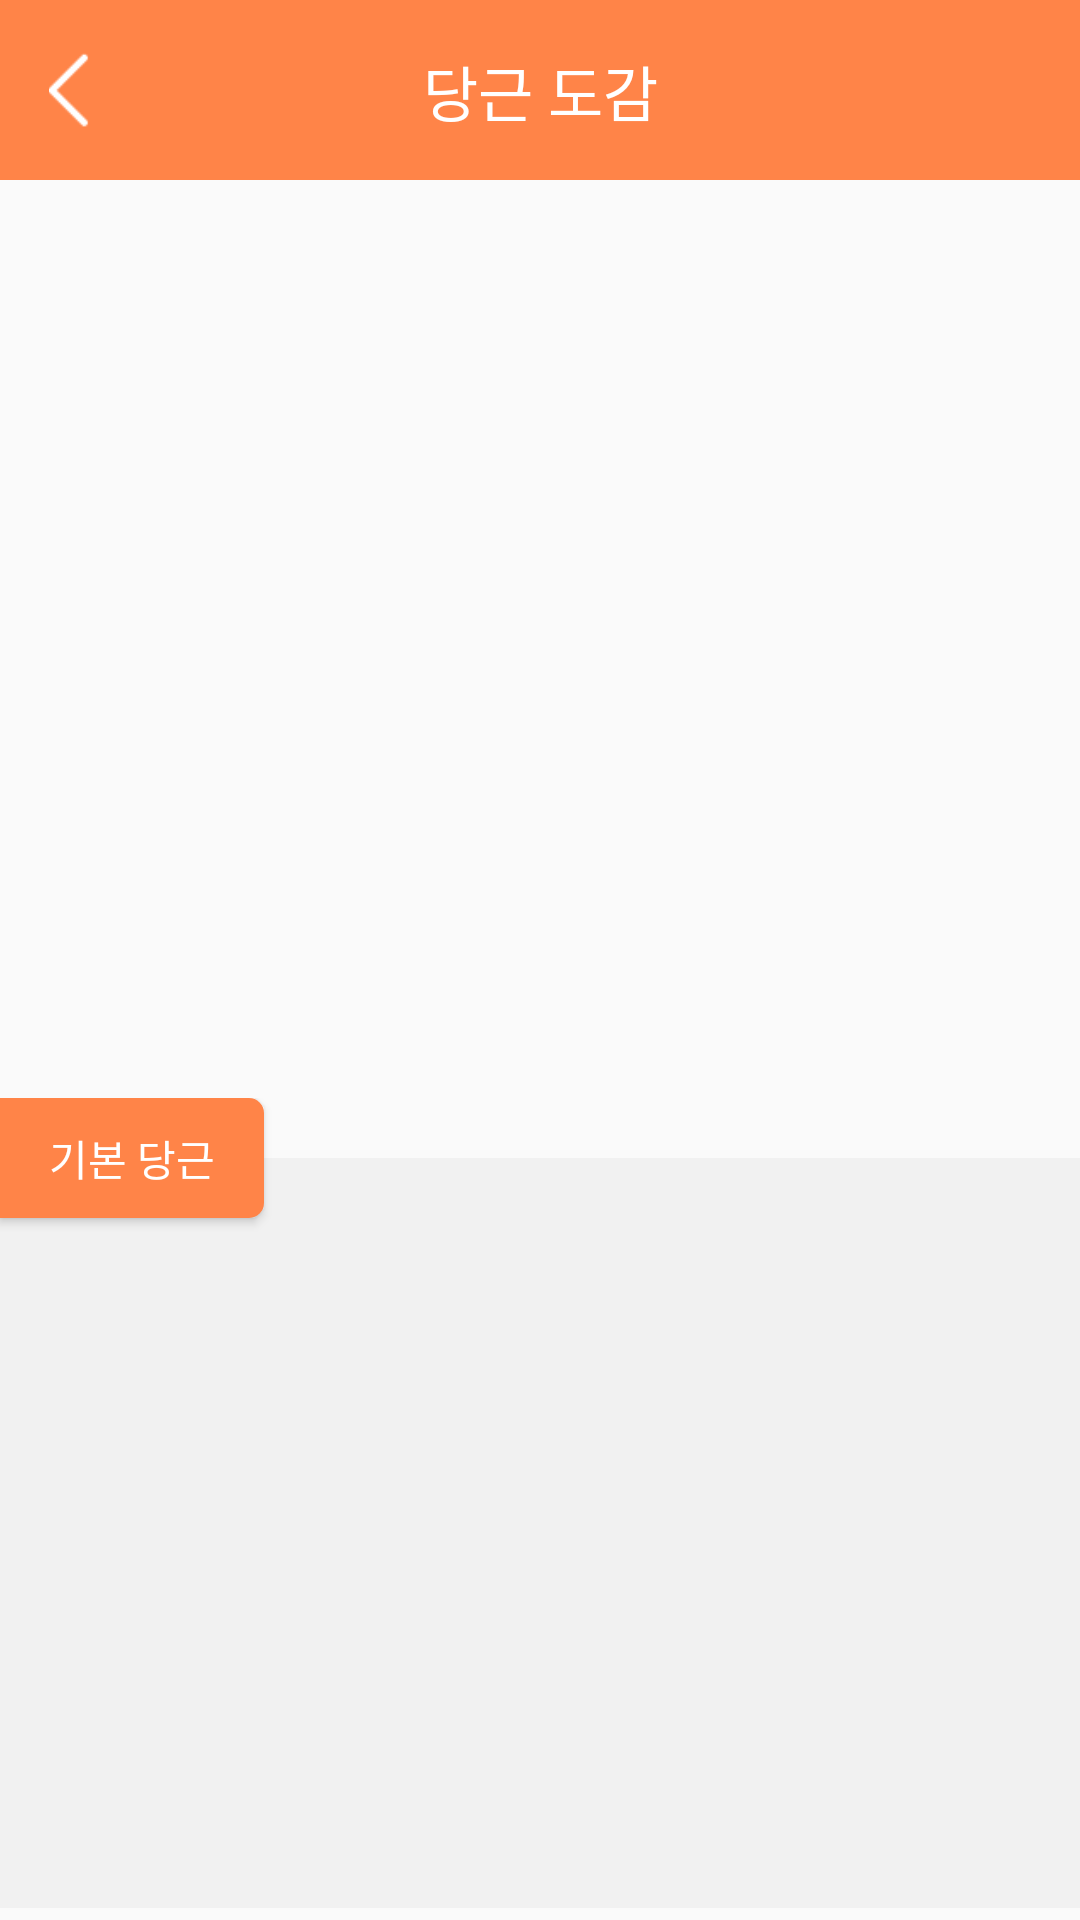

Produce the Android XML layout that renders to this screen, including the resource entries it uses.
<!-- AndroidManifest.xml: application theme AppTheme -->
<!-- res/layout/activity_collection_info_acivity.xml -->
<?xml version="1.0" encoding="utf-8"?>
<androidx.constraintlayout.widget.ConstraintLayout xmlns:android="http://schemas.android.com/apk/res/android"
        xmlns:app="http://schemas.android.com/apk/res-auto"
        xmlns:tools="http://schemas.android.com/tools"
        android:layout_width="match_parent"
        android:layout_height="match_parent"
        tools:context=".CollectionInfoAcivity">

    <androidx.constraintlayout.widget.ConstraintLayout
            android:id="@+id/top-nav"
            android:layout_width="0dp"
            android:layout_height="60dp"
            android:background="#ff8448"
            app:layout_constraintEnd_toEndOf="parent"
            app:layout_constraintStart_toStartOf="parent"
            app:layout_constraintTop_toTopOf="parent">

        <TextView
                android:id="@+id/collection_bartext"
                android:layout_width="0dp"
                android:layout_height="wrap_content"
                android:fontFamily="@font/notosanscjkkr_medium"
                android:includeFontPadding="false"
                android:inputType="textPersonName"
                android:text="당근 도감"
                android:textAlignment="center"
                android:textColor="#FFFFFF"
                android:textSize="20sp"
                app:layout_constraintBottom_toBottomOf="parent"
                app:layout_constraintEnd_toEndOf="parent"
                app:layout_constraintStart_toStartOf="parent"
                app:layout_constraintTop_toTopOf="parent" />

        <ImageView
                android:id="@+id/goback2"
                android:layout_width="14dp"
                android:layout_height="25dp"
                android:layout_marginStart="16dp"
                android:onClick="onBackClick"
                app:layout_constraintBottom_toBottomOf="parent"
                app:layout_constraintStart_toStartOf="parent"
                app:layout_constraintTop_toTopOf="parent"
                app:srcCompat="@drawable/icon_white_left" />

    </androidx.constraintlayout.widget.ConstraintLayout>

    <androidx.constraintlayout.widget.ConstraintLayout
            android:layout_width="0dp"
            android:layout_height="0dp"
            app:layout_constraintBottom_toBottomOf="parent"
            app:layout_constraintEnd_toEndOf="parent"
            app:layout_constraintStart_toStartOf="parent"
            app:layout_constraintTop_toBottomOf="@+id/top-nav">

        <ImageView
                android:id="@+id/carrotImageView"
                android:layout_width="match_parent"
                android:layout_height="280dp"
                android:layout_margin="40dp"
                app:layout_constraintBottom_toTopOf="@+id/constraintLayout3"
                app:layout_constraintEnd_toEndOf="@+id/constraintLayout3"
                app:layout_constraintHorizontal_bias="0.8"
                app:layout_constraintStart_toStartOf="parent"
                app:layout_constraintTop_toTopOf="parent" />

        <androidx.constraintlayout.widget.ConstraintLayout
                android:id="@+id/constraintLayout3"
                android:layout_width="match_parent"
                android:layout_height="wrap_content"
                app:layout_constraintBottom_toBottomOf="parent"
                app:layout_constraintEnd_toEndOf="parent"
                app:layout_constraintStart_toStartOf="parent">

            <Button
                    android:id="@+id/carrotNameButton"
                    android:layout_width="wrap_content"
                    android:layout_height="40dp"
                    android:background="@drawable/carrot_namebox"
                    android:text="기본 당근"
                    android:textAlignment="center"
                    android:textColor="@android:color/white"
                    app:layout_constraintBottom_toTopOf="@+id/InfoBox"
                    app:layout_constraintStart_toStartOf="parent"
                    app:layout_constraintTop_toTopOf="@+id/InfoBox" />

            <View
                    android:id="@+id/InfoBox"
                    android:layout_width="match_parent"
                    android:layout_height="250dp"
                    android:layout_gravity="bottom"
                    android:layout_marginBottom="4dp"
                    android:background="#F1F1F1"
                    app:layout_constraintBottom_toBottomOf="parent"
                    app:layout_constraintEnd_toEndOf="@+id/carrotInfoTextView"
                    app:layout_constraintHorizontal_bias="0.0"
                    app:layout_constraintStart_toStartOf="parent" />

            <TextView
                    android:id="@+id/carrotInfoTextView"
                    android:layout_width="match_parent"
                    android:layout_height="wrap_content"
                    android:layout_gravity="bottom"
                    android:layout_marginStart="32dp"
                    android:layout_marginEnd="32dp"
                    android:fontFamily="@font/notosanscjkkr_regular"
                    android:includeFontPadding="false"
                    android:textColor="#000000"
                    android:textSize="16sp"
                    app:layout_constraintBottom_toBottomOf="@+id/InfoBox"
                    app:layout_constraintEnd_toEndOf="parent"
                    app:layout_constraintStart_toStartOf="parent"
                    app:layout_constraintTop_toTopOf="@+id/InfoBox" />
        </androidx.constraintlayout.widget.ConstraintLayout>

    </androidx.constraintlayout.widget.ConstraintLayout>

</androidx.constraintlayout.widget.ConstraintLayout>
<!-- resources referenced by this layout -->
<resources>
  <!-- drawable carrot_namebox (drawable-v24) -->
  <?xml version="1.0" encoding="utf-8"?>
  <shape xmlns:android="http://schemas.android.com/apk/res/android">
      <solid android:color="#ff8448" />
      
      <corners android:topRightRadius="5dp" android:bottomRightRadius="5dp"/>
  </shape>
  <!-- drawable icon_white_left: png bitmap (drawable, 423 bytes) -->
  <style name="AppTheme" parent="Theme.AppCompat.Light.NoActionBar">
          
          <item name="colorPrimary">@color/colorPrimary</item>
          <item name="colorPrimaryDark">@color/colorPrimaryDark</item>
          <item name="colorAccent">@color/colorAccent</item>
      </style>
  <color name="colorPrimary">#ff8448</color>
  <color name="colorPrimaryDark">#ff8448</color>
  <color name="colorAccent">#ff8448</color>
</resources>
